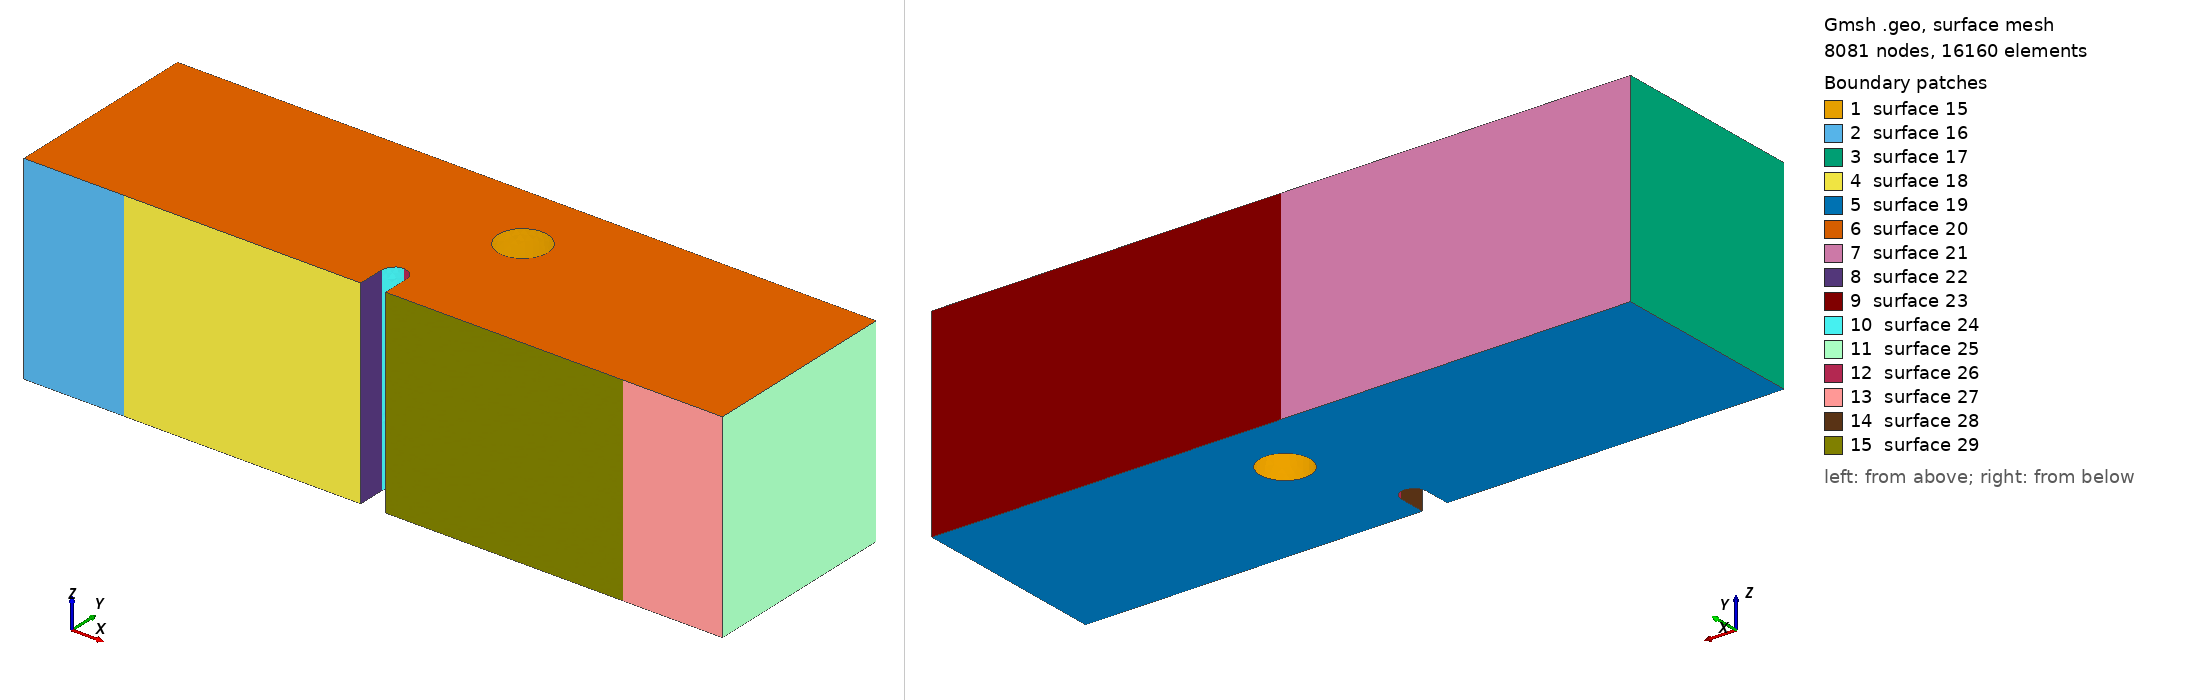

Gmsh geometry script, surface-meshed: 8081 nodes, 16160 surface elements. Boundary patches (legend numbers): 1 surface 15, 2 surface 16, 3 surface 17, 4 surface 18, 5 surface 19, 6 surface 20, 7 surface 21, 8 surface 22, 9 surface 23, 10 surface 24, 11 surface 25, 12 surface 26, 13 surface 27, 14 surface 28, 15 surface 29. Left view from above one corner, right view from below the opposite corner. The script declares no physical surfaces, so the legend lists its geometric surfaces. The drawing asked Gmsh for element sizes between 1% and 20% of the model's largest extent; the script's own settings can give other sizes.

=== mesh_whole_3d_x2.0mm_y3.6mm.geo (drawn) ===
SetFactory("OpenCASCADE");

//==============================================================================
// MESH PARAMETERS
//==============================================================================
// Global mesh size parameters
lc = 0.001;          // Global mesh size (1 mm)
lc_refined = 5e-5;   // Refined mesh size in notch region (50 microns)
lc_support = 2.5e-4; // Refined mesh size at support regions (250 microns)
extrude_z = 0.008;   // Total thickness in z-direction (8 mm)

//==============================================================================
// HOLE PARAMETERS (position relative to notch tip)
//==============================================================================
// Notch tip coordinates (reference point)
notch_tip_x = 0.0140;
notch_tip_y = 0.0016;

// Hole position offset from notch tip
// dx = hole_center_x - notch_tip_x
// dy = hole_center_y - notch_tip_y
dx = 0.0020;          // Horizontal offset (1 mm to the right of notch tip)
dy = 0.0036;         // Vertical offset (1.6 mm above notch tip)

// Hole geometry
hole_radius = 0.001; // Hole radius (1 mm)

// Computed hole center coordinates
hole_center_x = notch_tip_x + dx;
hole_center_y = notch_tip_y + dy;
hole_center_z = extrude_z / 2.0;  // Center in z-direction

// Element type: Tetrahedral elements
// Geometry: 3D beam with notch and cylindrical hole above notch
// Hole position is parameterized by (dx, dy) offset from notch tip
// XY-plane refinement: 50 microns in notch region, 1 mm elsewhere
// Refinement is controlled by background mesh fields, not layer distribution
//==============================================================================

// Define square corner points (2D base in XY plane at z=0)
Point(1) = {      0,      0,   0, lc};
Point(2) = { 0.0135,      0,   0, lc};
Point(3) = { 0.0135, 0.0011,   0, lc};
Point(4) = { 0.0140, 0.0016,   0, lc};
Point(5) = { 0.0145, 0.0011,   0, lc};
Point(6) = { 0.0145,      0,   0, lc};
Point(7) = { 0.0280,      0,   0, lc};
Point(8) = { 0.0280, 0.0080,   0, lc};
Point(9) = {      0, 0.0080,   0, lc};
Point(14) = { 0.0140, 0.0011, 0, lc};  // Circle center for notch

// POINTS FOR LINE SUPPORTS (at center of original patches)
// Left support line: x = 0.004 (center)
Point(25) = { 0.004,      0, 0, lc_support};  // Left support line position

// Right support line: x = 0.024 (center)
Point(26) = { 0.024,      0, 0, lc_support};  // Right support line position

// Top loading line: x = 0.014 (center)
Point(27) = { 0.014, 0.0080, 0, lc_support};  // Loading line position

// Define edges with LINE SUPPORT points (simplified from surface patches)
// Bottom edge: left corner -> left support -> notch -> right support -> right corner
Line(1) = {1, 25};       // Bottom left corner to left support line
Line(2) = {25, 2};       // Left support line to notch start
Line(3) = {2, 3};        // Notch vertical left
Circle(4) = {3, 14, 4};  // Notch circle left
Circle(5) = {4, 14, 5};  // Notch circle right
Line(6) = {5, 6};        // Notch vertical right
Line(7) = {6, 26};       // Notch end to right support line
Line(8) = {26, 7};       // Right support line to right corner

// Right edge
Line(9) = {7, 8};

// Top edge: right corner -> loading line -> left corner
Line(10) = {8, 27};      // Top right to loading line
Line(11) = {27, 9};      // Loading line to top left corner

// Left edge
Line(12) = {9, 1};

// Loop and surface for the square
Curve Loop(1) = {1, 2, 3, 4, 5, 6, 7, 8, 9, 10, 11, 12};
Plane Surface(1) = {1};

// Extrude the surface in z-direction to create 3D volume
// Using tetrahedral elements
// Z-direction refinement will be controlled by background mesh field

out[] = Extrude {0, 0, extrude_z} {
  Surface{1};
  // No Recombine -> creates tetrahedral elements
};

Printf("Z-direction mesh: Tetrahedral elements with field-based refinement");

// Query the actual volume ID after extrusion (before creating cylinder)
vols_after_extrude[] = Volume "*";
Printf("Volume after extrusion: %g (count: %g)", vols_after_extrude[0], #vols_after_extrude[]);
main_vol = vols_after_extrude[0];

//==============================================================================
// CREATE CYLINDRICAL HOLE
//==============================================================================
// Create a cylinder through the entire thickness
// Cylinder(tag) = {x, y, z, dx, dy, dz, r} - creates cylinder from (x,y,z) along direction (dx,dy,dz)
Cylinder(100) = {hole_center_x, hole_center_y, 0, 0, 0, extrude_z, hole_radius};

Printf("Hole center: (%g, %g), radius: %g", hole_center_x, hole_center_y, hole_radius);
Printf("Hole position relative to notch tip: dx=%g, dy=%g", dx, dy);

// Subtract the cylinder from the main volume using actual volume ID
Printf("Subtracting cylinder (Volume 100) from main volume (Volume %g)", main_vol);
BooleanDifference{ Volume{main_vol}; Delete; }{ Volume{100}; Delete; }

// Print extrusion output for debugging
Printf("=== After Boolean Difference (hole subtraction) ===");

// Query all volumes after Boolean operation (volume ID changes after BooleanDifference)
all_vols[] = Volume "*";
Printf("Total volumes found: %g", #all_vols[]);
If (#all_vols[] > 0)
  For i In {0:#all_vols[]-1}
    Printf("  Volume[%g] = %g", i, all_vols[i]);
  EndFor
EndIf

// Query all surfaces to find the boundary patches
// After BooleanDifference, surface IDs change, so we query by geometric location
all_surfs[] = Surface "*";
Printf("Total surfaces found: %g", #all_surfs[]);

// Define Physical Volume using the volume after Boolean operation
If (#all_vols[] > 0)
  Physical Volume("volume") = {all_vols[0]};
  Printf("Physical Volume 'volume': Volume %g", all_vols[0]);
Else
  Printf("ERROR: No volumes found!");
EndIf

//==============================================================================
// BOUNDARY DEFINITIONS
// Note: Line/point boundaries are created using MOOSE mesh generators
// Only Physical Volume is needed here
//==============================================================================

eps = 1e-6;

Printf("===================================================");
Printf("Line support positions (defined in MOOSE input file):");
Printf("  Left support line at x = 0.004");
Printf("  Right support line at x = 0.024");
Printf("  Loading line at x = 0.014, y = 0.008");

// Mesh refinement fields for tetrahedral elements
// Field 1: Refine in the notch region (XY plane)
Field[1] = Box;
Field[1].VIn = lc_refined;  // Mesh size inside the notch region (50 microns)
Field[1].VOut = lc;         // Mesh size outside (1 mm)
Field[1].XMin = 0.013;
Field[1].XMax = 0.015;
Field[1].YMin = 0;
Field[1].YMax = 0.008;
Field[1].ZMin = 0;
Field[1].ZMax = extrude_z;
Field[1].Thickness = 0.003;

// Field 3: Refine between notch and hole (ligament region)
// Region from notch tip to hole bottom edge
Field[3] = Box;
Field[3].VIn = lc_refined;  // Same refined mesh size as notch region
Field[3].VOut = lc;         // Mesh size outside
Field[3].XMin = notch_tip_x - 0.001;  // Extend left of notch
Field[3].XMax = hole_center_x + hole_radius + 0.001;  // Extend past hole
Field[3].YMin = notch_tip_y;  // Start at notch tip
Field[3].YMax = hole_center_y + hole_radius + 0.001;  // Extend past hole top
Field[3].ZMin = 0;
Field[3].ZMax = extrude_z;
Field[3].Thickness = 0.002;  // Smooth transition thickness

// Field 4: Refine near left support line (x = 0.004)
Field[4] = Box;
Field[4].VIn = lc_support;  // Mesh size at support (250 microns)
Field[4].VOut = lc;         // Mesh size outside (1 mm)
Field[4].XMin = 0.002;
Field[4].XMax = 0.006;
Field[4].YMin = 0;
Field[4].YMax = 0.002;
Field[4].ZMin = 0;
Field[4].ZMax = extrude_z;
Field[4].Thickness = 0.002;

// Field 5: Refine near right support line (x = 0.024)
Field[5] = Box;
Field[5].VIn = lc_support;  // Mesh size at support (250 microns)
Field[5].VOut = lc;         // Mesh size outside (1 mm)
Field[5].XMin = 0.022;
Field[5].XMax = 0.026;
Field[5].YMin = 0;
Field[5].YMax = 0.002;
Field[5].ZMin = 0;
Field[5].ZMax = extrude_z;
Field[5].Thickness = 0.002;

// Field 6: Combine all fields (use minimum)
Field[6] = Min;
Field[6].FieldsList = {1, 3, 4, 5};

Background Field = 6;

Printf("Mesh refinement: Notch region (XY) + Bottom supports (distance-based)");
Printf("Geometry: 3D beam with cylindrical hole at (x=%g, y=%g), radius=%g", hole_center_x, hole_center_y, hole_radius);
